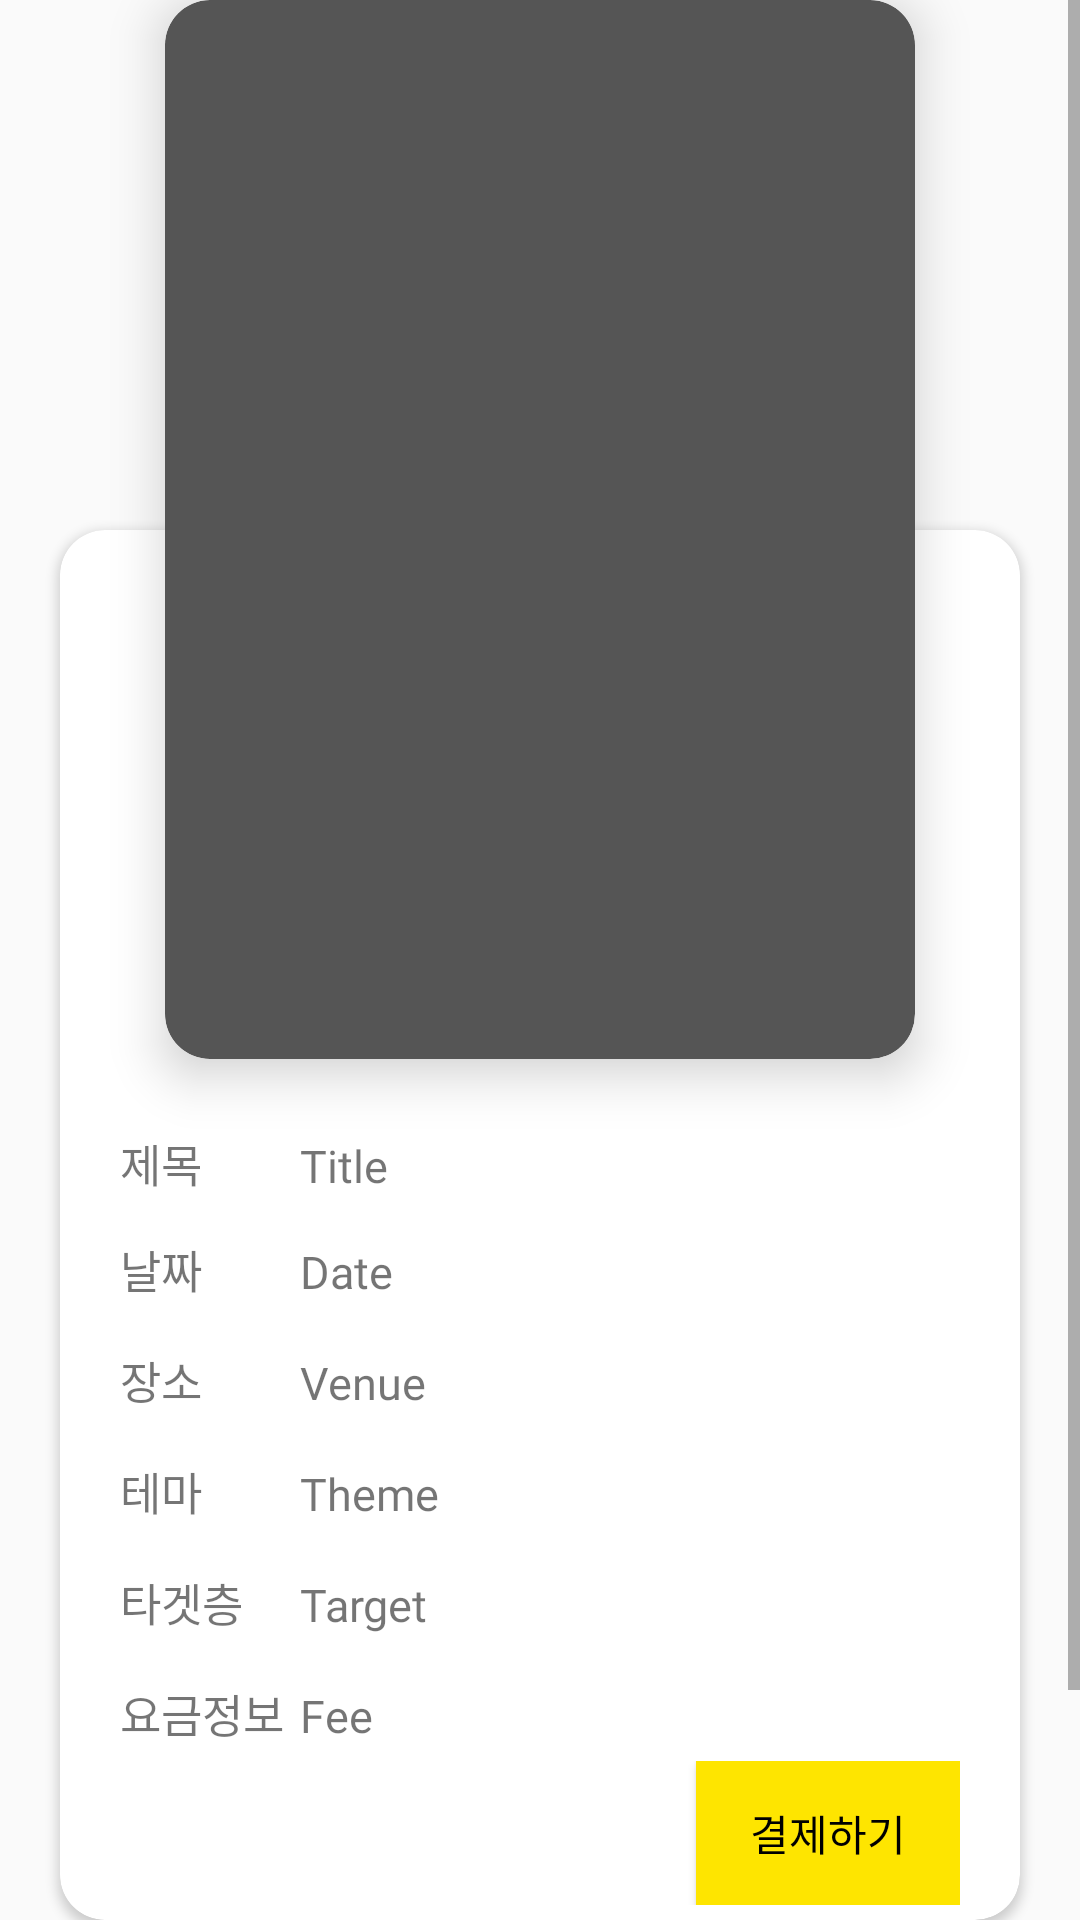

Produce the Android XML layout that renders to this screen, including the resource entries it uses.
<!-- AndroidManifest.xml: application theme Theme.AppCompat.Light.NoActionBar -->
<!-- res/layout/fragment_detail_event.xml -->
<?xml version="1.0" encoding="utf-8"?>
<ScrollView
    xmlns:android="http://schemas.android.com/apk/res/android"
    xmlns:app="http://schemas.android.com/apk/res-auto"
    xmlns:tools="http://schemas.android.com/tools"
    android:layout_width="match_parent"
    android:layout_height="match_parent"
    tools:context=".view.DetailEventFragment">

    <androidx.constraintlayout.widget.ConstraintLayout
        android:layout_width="match_parent"
        android:layout_height="wrap_content">

        <androidx.cardview.widget.CardView
            app:cardCornerRadius="15dp"
            android:id="@+id/bottomCard"
            android:layout_width="match_parent"
            android:layout_height="wrap_content"
            android:layout_margin="20dp"
            app:elevation ="9dp"
            app:layout_constraintBottom_toBottomOf="parent"
            app:layout_constraintTop_toTopOf="parent"
            app:layout_constraintVertical_bias=".7"
            android:paddingHorizontal="10dp">
            <androidx.appcompat.widget.LinearLayoutCompat
                android:layout_width="match_parent"
                android:layout_height="match_parent"
                android:orientation="vertical"
                android:layout_marginHorizontal="20dp">
                <androidx.appcompat.widget.LinearLayoutCompat
                    android:layout_width="match_parent"
                    android:layout_height="wrap_content"
                    android:layout_marginTop="200dp">
                    <TextView
                        android:layout_width="60dp"
                        android:layout_height="match_parent"
                        android:textSize="15sp"
                        android:text="제목"
                        android:fontFamily="@font/pretendard_black"
                        />
                    <TextView
                        android:layout_width="0dp"
                        android:layout_height="wrap_content"
                        android:id="@+id/event_detail_title"
                        android:text="Title"
                        android:textSize="15sp"
                        android:fontFamily="@font/pretendard_black"
                        android:layout_weight="1"/>
                </androidx.appcompat.widget.LinearLayoutCompat>
                <androidx.appcompat.widget.LinearLayoutCompat
                    android:layout_width="match_parent"
                    android:layout_height="wrap_content"
                    android:layout_marginTop="15dp">
                    <TextView
                        android:layout_width="60dp"
                        android:layout_height="wrap_content"
                        android:textSize="15sp"
                        android:text="날짜"
                        android:fontFamily="@font/pretendard_black"
                        />
                    <TextView
                        android:layout_width="0dp"
                        android:layout_height="wrap_content"
                        android:id="@+id/event_detail_date"
                        android:text="Date"
                        android:textSize="15sp"
                        android:fontFamily="@font/pretendard_black"
                        android:layout_weight="1"/>
                </androidx.appcompat.widget.LinearLayoutCompat>
                <androidx.appcompat.widget.LinearLayoutCompat
                    android:layout_width="match_parent"
                    android:layout_height="wrap_content"
                    android:layout_marginTop="15dp">
                    <TextView
                        android:layout_width="60dp"
                        android:layout_height="wrap_content"
                        android:textSize="15sp"
                        android:text="장소"
                        android:fontFamily="@font/pretendard_black"
                        />
                    <TextView
                        android:layout_width="0dp"
                        android:layout_height="wrap_content"
                        android:id="@+id/event_detail_venue_name"
                        android:text="Venue"
                        android:textSize="15sp"
                        android:fontFamily="@font/pretendard_black"
                        android:layout_weight="1"/>
                </androidx.appcompat.widget.LinearLayoutCompat>
                <androidx.appcompat.widget.LinearLayoutCompat
                    android:layout_width="match_parent"
                    android:layout_height="wrap_content"
                    android:layout_marginTop="15dp">
                    <TextView
                        android:layout_width="60dp"
                        android:layout_height="wrap_content"
                        android:textSize="15sp"
                        android:text="테마"
                        android:fontFamily="@font/pretendard_black"
                        />
                    <TextView
                        android:layout_width="0dp"
                        android:layout_height="wrap_content"
                        android:id="@+id/event_theme"
                        android:text="Theme"
                        android:textSize="15sp"
                        android:fontFamily="@font/pretendard_black"
                        android:layout_weight="1"/>
                </androidx.appcompat.widget.LinearLayoutCompat>
                <androidx.appcompat.widget.LinearLayoutCompat
                    android:layout_width="match_parent"
                    android:layout_height="wrap_content"
                    android:layout_marginTop="15dp">
                    <TextView
                        android:layout_width="60dp"
                        android:layout_height="wrap_content"
                        android:textSize="15sp"
                        android:text="타겟층"
                        android:fontFamily="@font/pretendard_black"
                        />
                    <TextView
                        android:layout_width="0dp"
                        android:layout_height="wrap_content"
                        android:id="@+id/event_use_target"
                        android:text="Target"
                        android:textSize="15sp"
                        android:fontFamily="@font/pretendard_black"
                        android:layout_weight="1"/>
                </androidx.appcompat.widget.LinearLayoutCompat>
                <androidx.appcompat.widget.LinearLayoutCompat
                    android:layout_width="match_parent"
                    android:layout_height="wrap_content"
                    android:layout_marginTop="15dp">
                    <TextView
                        android:layout_width="60dp"
                        android:layout_height="wrap_content"
                        android:textSize="15sp"
                        android:text="요금정보"
                        android:fontFamily="@font/pretendard_black"
                        />
                    <TextView
                        android:layout_width="0dp"
                        android:layout_height="wrap_content"
                        android:id="@+id/event_use_fee"
                        android:text="Fee"
                        android:textSize="15sp"
                        android:fontFamily="@font/pretendard_black"
                        android:layout_weight="1"/>
                </androidx.appcompat.widget.LinearLayoutCompat>
                <androidx.appcompat.widget.LinearLayoutCompat
                    android:layout_width="match_parent"
                    android:layout_height="wrap_content"
                    android:gravity="right"
                    android:paddingVertical="5dp">
                    <Button
                        android:layout_width="wrap_content"
                        android:layout_height="wrap_content"
                        android:gravity="center"
                        android:id="@+id/btn_kakao_pay"
                        android:text="결제하기"
                        android:textColor="#000000"
                        android:background="#FEE500"
                        />

                </androidx.appcompat.widget.LinearLayoutCompat>
            </androidx.appcompat.widget.LinearLayoutCompat>
        </androidx.cardview.widget.CardView>
        <androidx.cardview.widget.CardView
            app:cardElevation="10dp"

            app:cardBackgroundColor="#555555"
            app:cardCornerRadius="15dp"
            android:layout_width="wrap_content"
            android:layout_height="wrap_content"
            app:layout_constraintBottom_toTopOf="@id/bottomCard"
            app:layout_constraintEnd_toEndOf="parent"
            app:layout_constraintStart_toStartOf="parent"
            app:layout_constraintTop_toTopOf="@id/bottomCard">

            <ImageView
                android:id="@+id/event_detail_poster"
                android:layout_width="250dp"
                android:layout_height="353dp"
                app:layout_constraintBottom_toBottomOf="parent"
                app:layout_constraintEnd_toEndOf="parent"
                app:layout_constraintStart_toStartOf="parent"
                app:layout_constraintTop_toTopOf="parent" />
        </androidx.cardview.widget.CardView>

    </androidx.constraintlayout.widget.ConstraintLayout>

</ScrollView>
<!-- resources referenced by this layout -->
<resources>

</resources>
